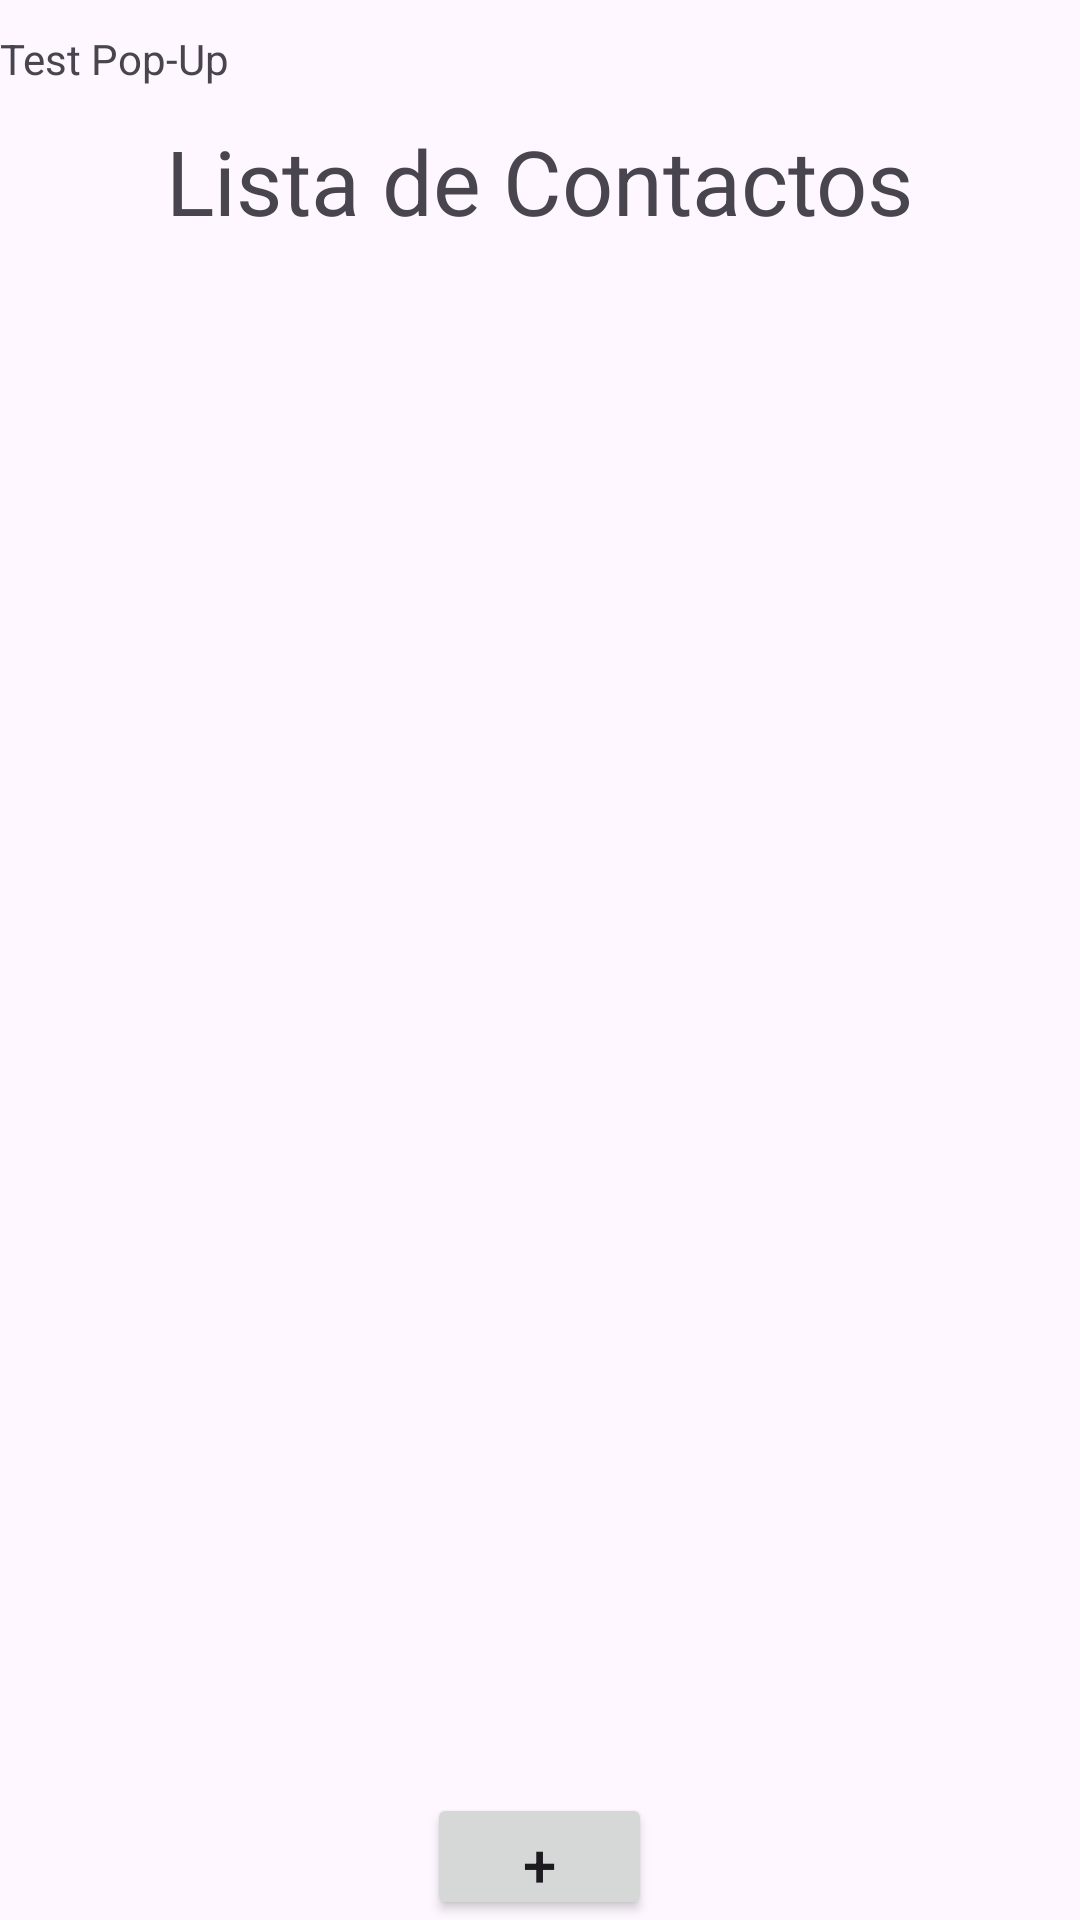

Write the Android layout XML for this screen, with the resource values it uses.
<!-- AndroidManifest.xml: application theme Theme.ListadeContactos -->
<!-- res/layout/activity_main.xml -->
<?xml version="1.0" encoding="utf-8"?>
<RelativeLayout xmlns:android="http://schemas.android.com/apk/res/android"
    xmlns:app="http://schemas.android.com/apk/res-auto"
    xmlns:tools="http://schemas.android.com/tools"
    android:layout_width="match_parent"
    android:layout_height="match_parent"
    tools:context=".MainActivity">


    <TextView
        android:id="@+id/tvTitulo"
        android:layout_width="wrap_content"
        android:layout_centerHorizontal="true"
        android:layout_marginTop="40dp"
        android:textSize="30dp"
        android:layout_height="wrap_content"
        android:text="Lista de Contactos" />


    <androidx.recyclerview.widget.RecyclerView
        android:id="@+id/rvListaC"
        android:layout_below="@+id/tvTitulo"
        android:layout_marginTop="25dp"
        android:layout_width="match_parent"
        android:layout_height="500dp" />

    <Button
        android:id="@+id/btnAnadir"
        android:layout_width="75dp"
        android:textSize="20dp"
        android:layout_height="75dp"
        android:layout_below="@+id/rvListaC"
        android:layout_centerHorizontal="true"
        android:layout_marginTop="-8dp"
        android:text="+" />

    <LinearLayout xmlns:android="http://schemas.android.com/apk/res/android"
        android:orientation="vertical"
        android:id="@+id/pop"
        android:padding="10dip"
        android:layout_width="fill_parent"
        android:layout_height="wrap_content"/>

    <TextView
        android:layout_width="fill_parent"
        android:layout_height="wrap_content"
        android:layout_marginTop="10dip"
        android:text="Test Pop-Up" />



</RelativeLayout>
<!-- resources referenced by this layout -->
<resources>
  <style name="Theme.ListadeContactos" parent="Base.Theme.ListadeContactos" />
  <style name="Base.Theme.ListadeContactos" parent="Theme.Material3.DayNight.NoActionBar">
          
          
      </style>
</resources>
